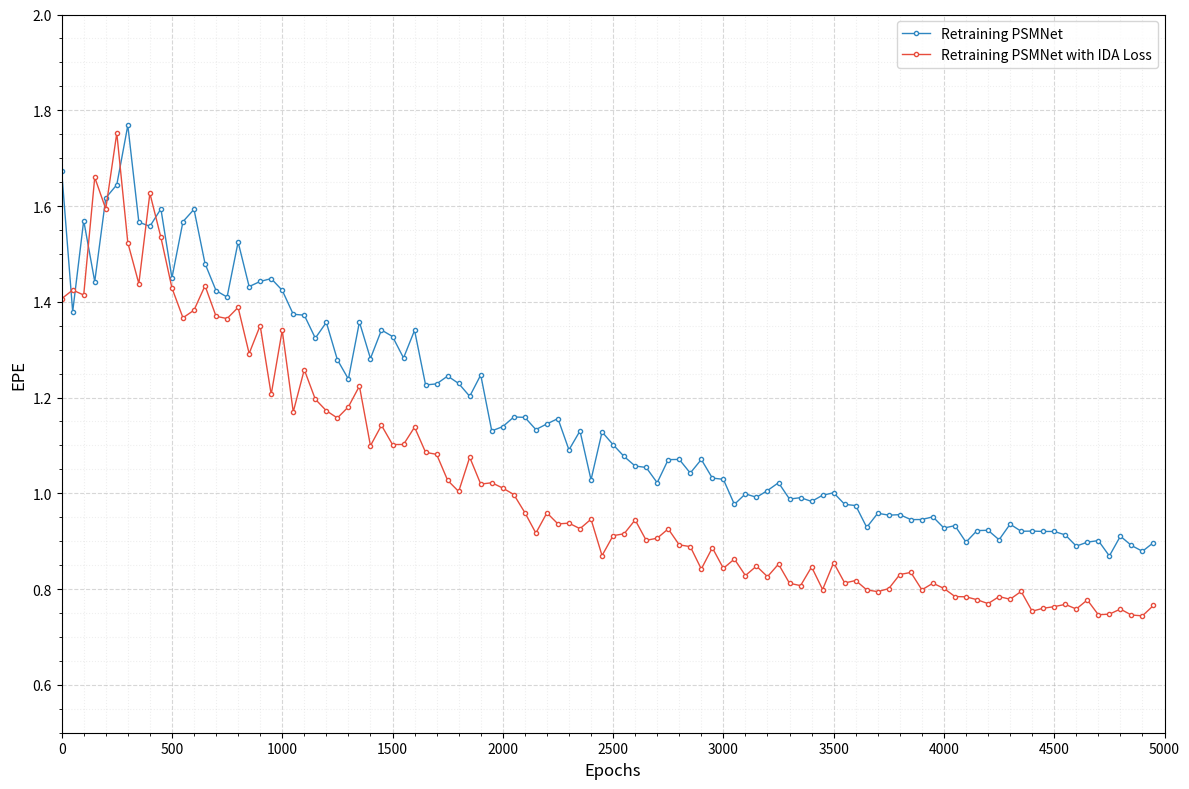

The script that saved this image:
import numpy as np
import matplotlib.pyplot as plt

# Generate synthetic data with more points
epochs = 5000
x = np.arange(epochs)


# Base curves with varying noise
def add_varying_noise(base_curve, max_noise=0.1, min_noise=0.01):
    noise_scale = np.exp(-3 * x / epochs) * (max_noise - min_noise) + min_noise
    return base_curve + np.random.normal(0, noise_scale, epochs)


# Generate base curves
base_epe = np.exp(-0.0005 * x) + 0.8
improved_epe = np.exp(-0.0006 * x) + 0.7

# Add varying noise
base_epe = add_varying_noise(base_epe, 0.08, 0.01)
improved_epe = add_varying_noise(improved_epe, 0.08, 0.01)

# Create initial spikes and variations
base_epe[0:200] = np.linspace(1.4, base_epe[200], 200) + np.random.normal(0, 0.1, 200)
improved_epe[0:200] = np.linspace(1.4, improved_epe[200], 200) + np.random.normal(
    0, 0.1, 200
)

# Reduce the number of datapoints
x_reduced = x[::50]
base_epe_reduced = base_epe[::50]
improved_epe_reduced = improved_epe[::50]

# Create the plot
plt.figure(figsize=(12, 8))

# Plot lines with markers
plt.plot(
    x_reduced,
    base_epe_reduced,
    "o-",
    color="#2E86C1",
    label="Retraining PSMNet",
    markersize=3,
    linewidth=1,
    markerfacecolor="white",
)
plt.plot(
    x_reduced,
    improved_epe_reduced,
    "o-",
    color="#E74C3C",
    label="Retraining PSMNet with IDA Loss",
    markersize=3,
    linewidth=1,
    markerfacecolor="white",
)

# Customize the plot
plt.xlabel("Epochs", fontsize=12)
plt.ylabel("EPE", fontsize=12)
plt.grid(True, linestyle="--", alpha=0.5)
plt.legend(fontsize=10)

# Set axis limits
plt.ylim(0.5, 2.0)
plt.xlim(0, epochs)

# Create denser ticks
x_ticks = np.arange(0, epochs + 1, 500)
plt.xticks(x_ticks, x_ticks)
y_ticks = np.arange(0.6, 2.1, 0.2)
plt.yticks(y_ticks)

# Add minor gridlines
plt.grid(True, which="minor", linestyle=":", alpha=0.2)
plt.minorticks_on()

# Use tight layout
plt.tight_layout()

# Save the plot
plt.savefig("training_epe.png", dpi=300, bbox_inches="tight")
plt.show()
